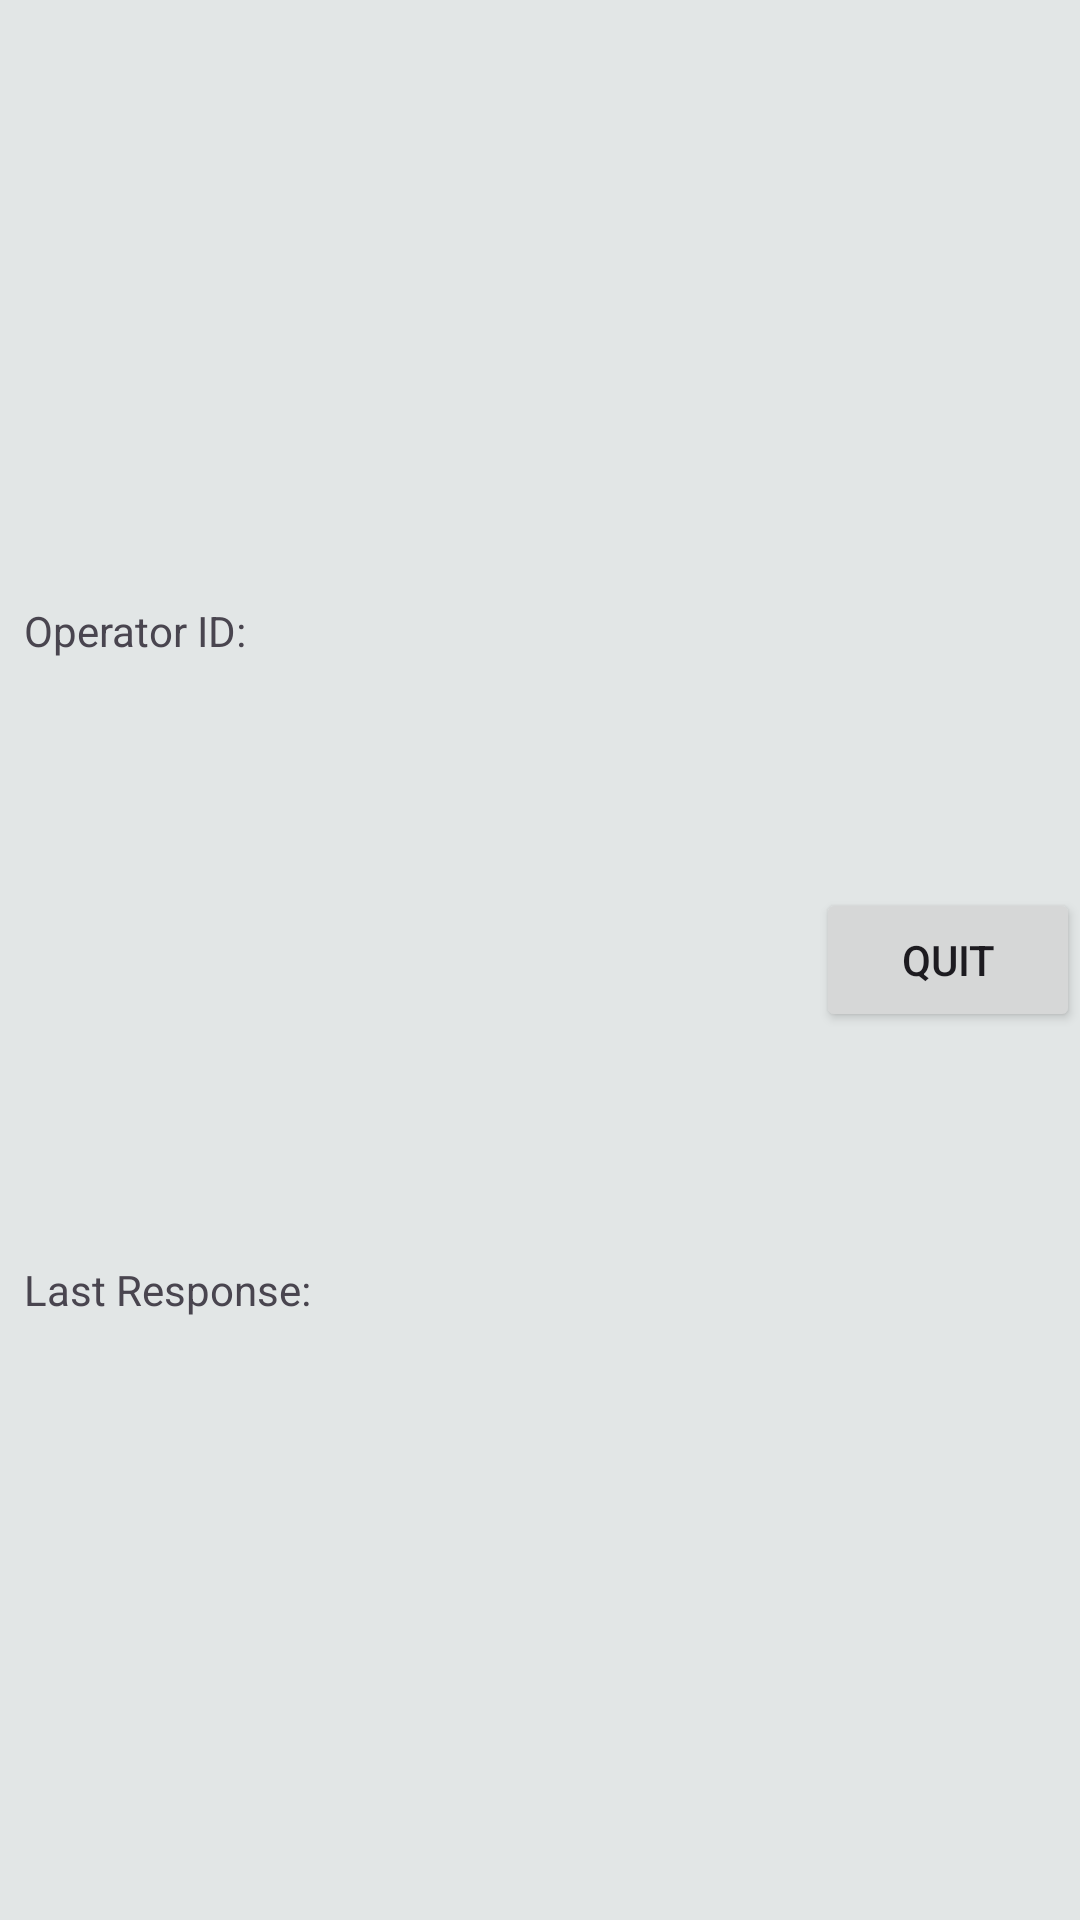

Write the Android layout XML for this screen, with the resource values it uses.
<!-- AndroidManifest.xml: application theme Theme.Tts01 -->
<!-- res/layout/fragment_bottom.xml -->
<?xml version="1.0" encoding="utf-8"?>
<androidx.constraintlayout.widget.ConstraintLayout xmlns:android="http://schemas.android.com/apk/res/android"
    xmlns:tools="http://schemas.android.com/tools"
    android:layout_width="match_parent"
    android:layout_height="wrap_content"
    xmlns:app="http://schemas.android.com/apk/res-auto"
    android:background="@color/backgroundSecundary"
    android:paddingLeft="8dp"
    tools:context=".presentation.bottom.BottomFragment">


    <TextView
        android:id="@+id/tvOperatorID"
        android:layout_width="wrap_content"
        android:layout_height="wrap_content"
        app:layout_constraintStart_toStartOf="parent"
        app:layout_constraintTop_toTopOf="parent"
        app:layout_constraintBottom_toTopOf="@id/tvlastResponse"
        android:text="Operator ID:  " />
    <TextView
        android:id="@+id/tvlastResponse"
        android:layout_width="wrap_content"
        android:layout_height="wrap_content"
        app:layout_constraintStart_toStartOf="@id/tvOperatorID"
        app:layout_constraintTop_toBottomOf="@id/tvOperatorID"
        app:layout_constraintBottom_toBottomOf="parent"
        android:text="Last Response: " />
    <TextView
        android:id="@+id/etOperatorID"
        android:layout_width="wrap_content"
        android:layout_height="wrap_content"
        app:layout_constraintStart_toEndOf="@id/tvOperatorID"
        app:layout_constraintTop_toTopOf="@id/tvOperatorID"
        tools:text="123"/>
    <TextView
        android:id="@+id/etOperatorResponse"
        android:layout_width="wrap_content"
        android:layout_height="wrap_content"
        app:layout_constraintStart_toEndOf="@id/tvlastResponse"
        app:layout_constraintTop_toTopOf="@id/tvlastResponse"
        tools:text="front"/>
    <Button
        android:id="@+id/btnQuit"
        android:text="Quit"
        android:layout_height="wrap_content"
        android:layout_width="wrap_content"
        app:layout_constraintTop_toTopOf="parent"
        app:layout_constraintEnd_toEndOf="parent"
        app:layout_constraintBottom_toBottomOf="parent"/>

</androidx.constraintlayout.widget.ConstraintLayout>
<!-- resources referenced by this layout -->
<resources>
  <color name="backgroundSecundary">#E2E6E6</color>
  <style name="Theme.Tts01" parent="Base.Theme.Tts01" />
  <style name="Base.Theme.Tts01" parent="Theme.Material3.DayNight.NoActionBar">
          
          
      </style>
</resources>
